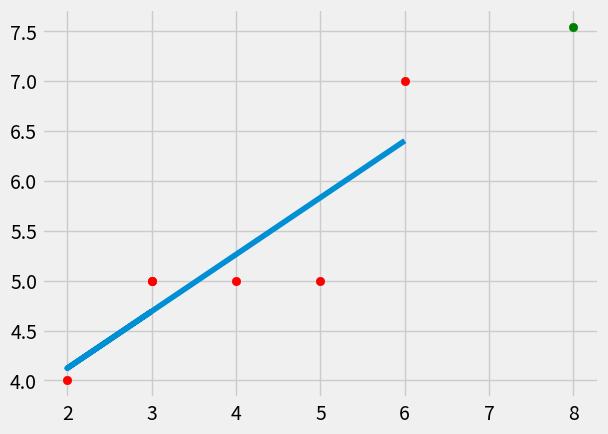

The matplotlib source for this figure:
from statistics import mean
import numpy as np
import matplotlib.pyplot as plt
from matplotlib import style

style.use('fivethirtyeight')

xs = np.array([3,2,3,4,5,6], dtype=np.float64)
ys = np.array([5,4,5,5,5,7], dtype=np.float64)

def best_fit_slope_intercept(xs,ys):
    m = ((mean(xs) * mean(ys)) - mean(xs * ys)) / (mean(xs) ** 2 - mean(xs ** 2))
    b = mean(ys) - (m * mean(xs))
    return m, b

m, b = best_fit_slope_intercept(xs,ys)

reg_line = [(m * x) + b for x in xs]

predict_x = 8
predict_y = (m * predict_x) + b

plt.scatter(xs,ys, color='r')
plt.scatter(predict_x, predict_y, color='g')
plt.plot(xs, reg_line)
plt.show()
